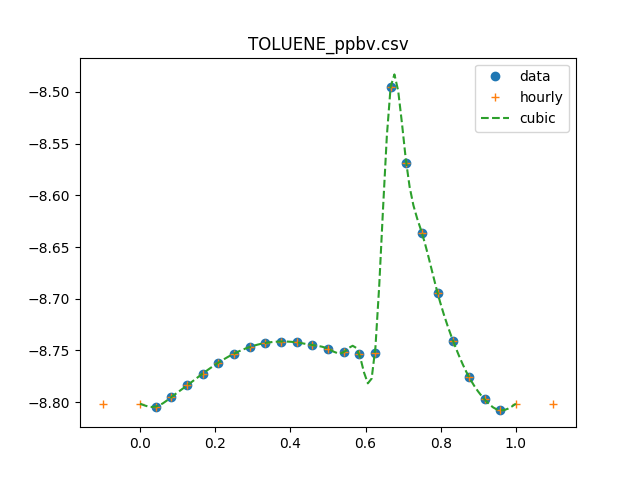

Values plotted in this chart, from the file beside it:
0, 1.55089897684e-09
1, 1.56929616497e-09
2, 1.60302753726e-09
3, 1.64493779196e-09
4, 1.68903419164e-09
5, 1.73048656324e-09
6, 1.76562729804e-09
7, 1.7919513517e-09
8, 1.80811624422e-09
9, 1.81394205994e-09
10, 1.81041144757e-09
11, 1.79966962018e-09
12, 1.78502435518e-09
13, 1.77094599434e-09
14, 1.76306744378e-09
15, 1.76818417398e-09
16, 3.19803455122e-09
17, 2.69665967977e-09
18, 2.30971372339e-09
19, 2.02074086549e-09
20, 1.81444785382e-09
21, 1.67670400049e-09
22, 1.59454118194e-09
23, 1.556153839e-09
